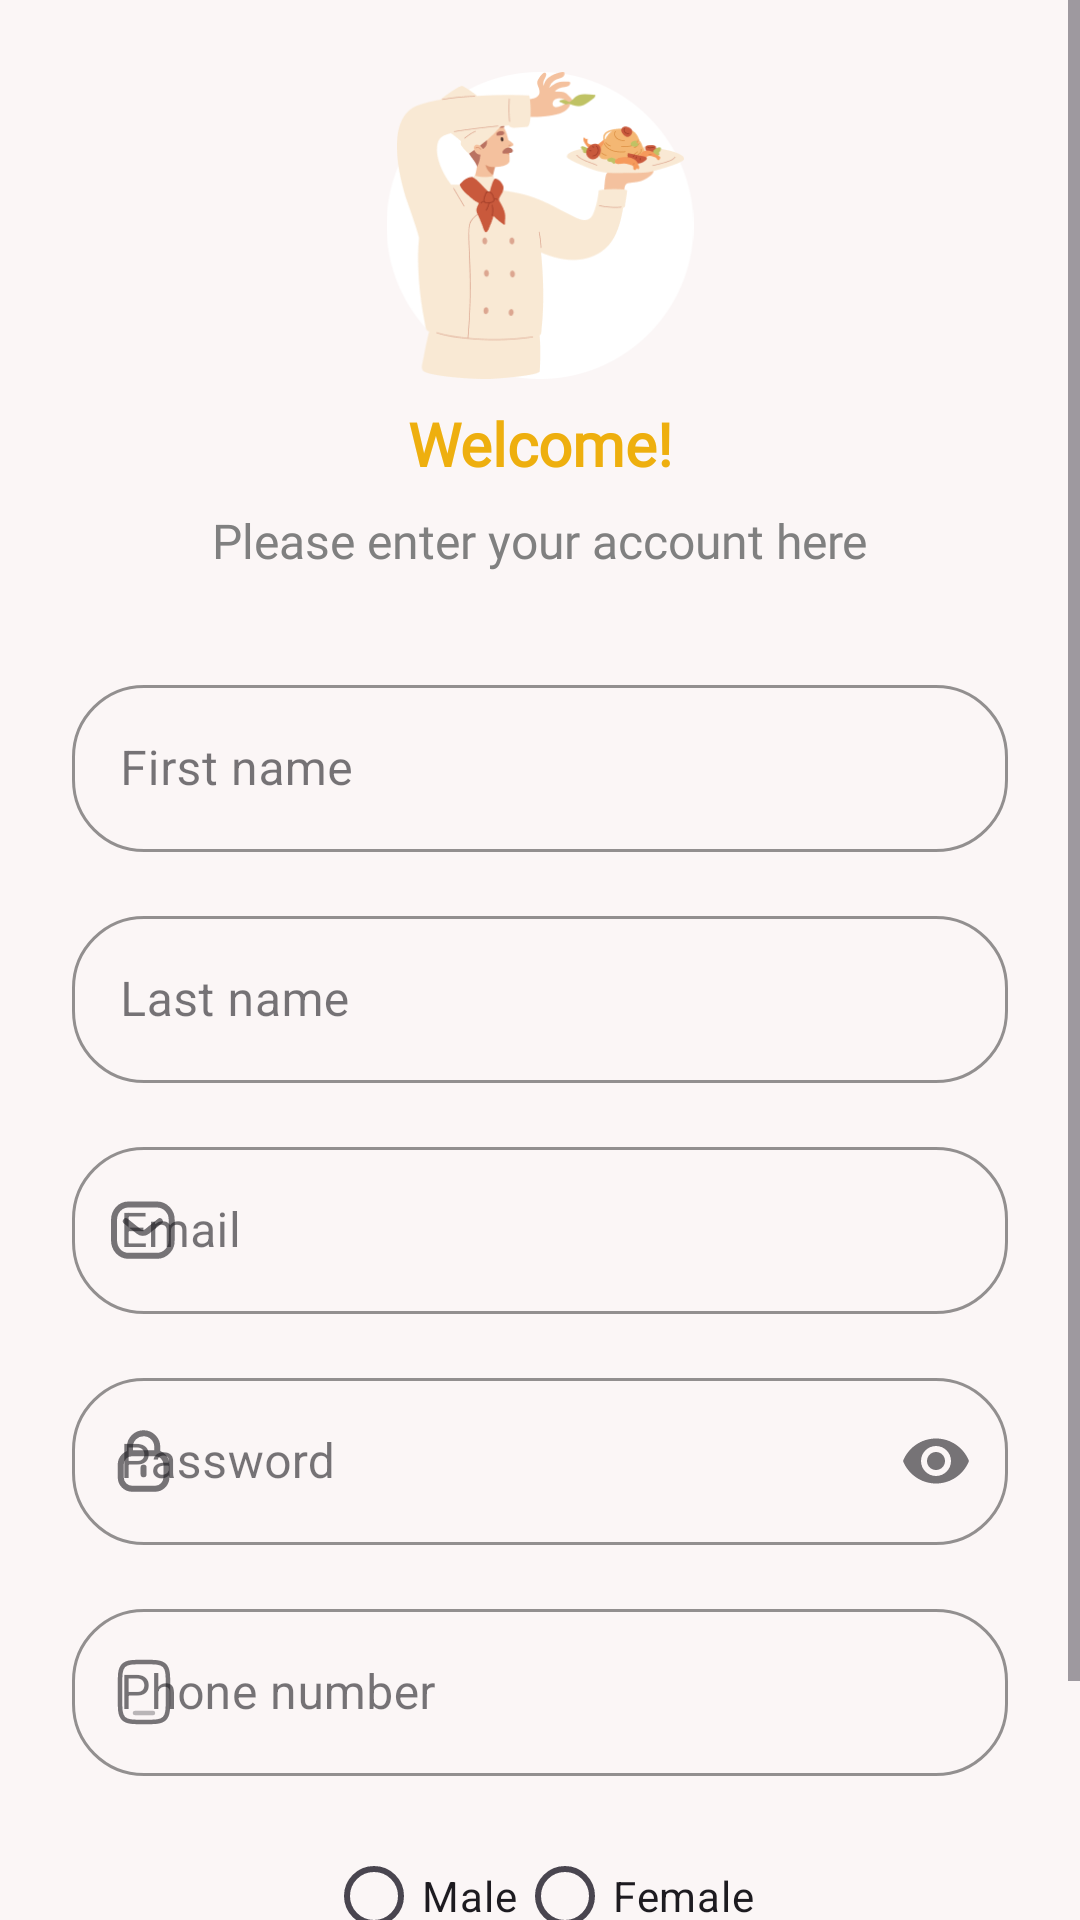

Here is an Android app screen rendered from its layout file. Give the layout XML and the strings, colors and styles it references.
<!-- AndroidManifest.xml: application theme Theme.RecipeMate -->
<!-- res/layout/fragment_register.xml -->
<?xml version="1.0" encoding="utf-8"?>
<ScrollView xmlns:android="http://schemas.android.com/apk/res/android"
    xmlns:app="http://schemas.android.com/apk/res-auto"
    xmlns:tools="http://schemas.android.com/tools"
    android:layout_width="match_parent"
    android:layout_height="match_parent"
    android:background="@color/lightWhite"
    android:fillViewport="true"
    tools:context=".ui.auth.register.RegisterFragment">

    <androidx.constraintlayout.widget.ConstraintLayout
        android:layout_width="match_parent"
        android:layout_height="wrap_content"
        android:padding="@dimen/_24dp">

        <androidx.constraintlayout.widget.Guideline
            android:id="@+id/guidelineWelcome"
            android:layout_width="wrap_content"
            android:layout_height="wrap_content"
            android:orientation="horizontal"
            app:layout_constraintGuide_percent="0.15" />

        <ImageView
            android:id="@+id/imageCircle"
            android:layout_width="wrap_content"
            android:layout_height="0dp"
            android:src="@drawable/circle"
            app:layout_constraintBottom_toTopOf="@+id/guidelineWelcome"
            app:layout_constraintEnd_toEndOf="parent"
            app:layout_constraintStart_toStartOf="parent"
            app:layout_constraintTop_toTopOf="parent" />

        <ImageView
            android:id="@+id/imageRegister"
            android:layout_width="wrap_content"
            android:layout_height="0dp"
            android:src="@drawable/register"
            app:layout_constraintBottom_toTopOf="@+id/guidelineWelcome"
            app:layout_constraintEnd_toEndOf="parent"
            app:layout_constraintStart_toStartOf="parent"
            app:layout_constraintTop_toTopOf="parent" />

        <TextView
            android:id="@+id/textWelcome"
            style="@style/AuthSecondHeaderTextStyle"
            android:layout_width="wrap_content"
            android:layout_height="wrap_content"
            android:layout_marginTop="@dimen/_8dp"
            android:text="@string/welcome"
            android:textColor="@color/primaryColor"
            app:layout_constraintEnd_toEndOf="parent"
            app:layout_constraintStart_toStartOf="parent"
            app:layout_constraintTop_toBottomOf="@id/imageRegister" />

        <TextView
            android:id="@+id/textEnterYourAccount"
            style="@style/AuthBodyTextStyle"
            android:layout_width="wrap_content"
            android:layout_height="wrap_content"
            android:layout_marginTop="@dimen/_8dp"
            android:text="@string/please_enter_your_account_here"
            app:layout_constraintEnd_toEndOf="parent"
            app:layout_constraintStart_toStartOf="parent"
            app:layout_constraintTop_toBottomOf="@+id/textWelcome" />

        <com.google.android.material.textfield.TextInputLayout
            android:id="@+id/firstNameEditText"
            style="@style/CustomTextInputLayoutStyle"
            android:layout_width="match_parent"
            android:layout_height="wrap_content"
            android:layout_marginTop="@dimen/_32dp"
            android:hint="@string/first_name"
            app:layout_constraintEnd_toEndOf="parent"
            app:layout_constraintStart_toStartOf="parent"
            app:layout_constraintTop_toBottomOf="@+id/textEnterYourAccount">

            <com.google.android.material.textfield.TextInputEditText
                android:layout_width="match_parent"
                android:layout_height="wrap_content" />
        </com.google.android.material.textfield.TextInputLayout>

        <com.google.android.material.textfield.TextInputLayout
            android:id="@+id/lastNameEditText"
            style="@style/CustomTextInputLayoutStyle"
            android:layout_width="match_parent"
            android:layout_height="wrap_content"
            android:layout_marginTop="@dimen/_16dp"
            android:hint="@string/last_name"
            app:layout_constraintEnd_toEndOf="parent"
            app:layout_constraintStart_toStartOf="parent"
            app:layout_constraintTop_toBottomOf="@+id/firstNameEditText">

            <com.google.android.material.textfield.TextInputEditText
                android:layout_width="match_parent"
                android:layout_height="wrap_content" />
        </com.google.android.material.textfield.TextInputLayout>


        <com.google.android.material.textfield.TextInputLayout
            android:id="@+id/emailEditText"
            style="@style/CustomTextInputLayoutStyle"
            android:layout_width="match_parent"
            android:layout_height="wrap_content"
            android:layout_marginTop="@dimen/_16dp"
            android:hint="@string/email"
            app:layout_constraintEnd_toEndOf="parent"
            app:layout_constraintStart_toStartOf="parent"
            app:layout_constraintTop_toBottomOf="@+id/lastNameEditText"
            app:startIconDrawable="@drawable/ic_email">

            <com.google.android.material.textfield.TextInputEditText
                android:layout_width="match_parent"
                android:layout_height="wrap_content" />
        </com.google.android.material.textfield.TextInputLayout>

        <com.google.android.material.textfield.TextInputLayout
            android:id="@+id/passwordEditText"
            style="@style/CustomTextInputLayoutStyle"
            android:layout_width="match_parent"
            android:layout_height="wrap_content"
            android:layout_marginTop="@dimen/_16dp"
            android:hint="Password"
            app:endIconMode="password_toggle"
            app:layout_constraintEnd_toEndOf="parent"
            app:layout_constraintStart_toStartOf="parent"
            app:layout_constraintTop_toBottomOf="@+id/emailEditText"
            app:startIconDrawable="@drawable/ic_lock">

            <com.google.android.material.textfield.TextInputEditText
                android:layout_width="match_parent"
                android:layout_height="wrap_content"
                android:inputType="textPassword" />
        </com.google.android.material.textfield.TextInputLayout>

        <com.google.android.material.textfield.TextInputLayout
            android:id="@+id/phoneNumberEditText"
            style="@style/CustomTextInputLayoutStyle"
            android:layout_width="match_parent"
            android:layout_height="wrap_content"
            android:layout_marginTop="@dimen/_16dp"
            android:hint="Phone number"
            app:layout_constraintEnd_toEndOf="parent"
            app:layout_constraintStart_toStartOf="parent"
            app:layout_constraintTop_toBottomOf="@+id/passwordEditText"
            app:startIconDrawable="@drawable/ic_smartphone">

            <com.google.android.material.textfield.TextInputEditText
                android:layout_width="match_parent"
                android:layout_height="wrap_content" />
        </com.google.android.material.textfield.TextInputLayout>

        <RadioGroup
            android:id="@+id/genderRadioGroup"
            android:layout_width="wrap_content"
            android:layout_height="wrap_content"
            android:layout_marginTop="@dimen/_16dp"
            android:orientation="horizontal"
            app:layout_constraintEnd_toEndOf="parent"
            app:layout_constraintStart_toStartOf="parent"
            app:layout_constraintTop_toBottomOf="@+id/phoneNumberEditText">

            <RadioButton
                android:id="@+id/maleRadioButton"
                android:layout_width="wrap_content"
                android:layout_height="wrap_content"
                android:text="@string/male" />

            <RadioButton
                android:id="@+id/femaleRadioButton"
                android:layout_width="wrap_content"
                android:layout_height="wrap_content"
                android:text="@string/female" />
        </RadioGroup>

        <Button
            android:id="@+id/signUpButton"
            android:layout_width="match_parent"
            android:layout_height="wrap_content"
            android:padding="@dimen/_16dp"
            android:text="@string/sign_up"
            app:layout_constraintBottom_toBottomOf="parent"
            app:layout_constraintEnd_toEndOf="parent"
            app:layout_constraintStart_toStartOf="parent"
            app:layout_constraintTop_toBottomOf="@+id/genderRadioGroup" />
    </androidx.constraintlayout.widget.ConstraintLayout>


</ScrollView>
<!-- resources referenced by this layout -->
<resources>
  <color name="lightWhite">#FBF6F6</color>
  <color name="primaryColor">#EEAF0E</color>
  <dimen name="_16dp">16dp</dimen>
  <dimen name="_24dp">24dp</dimen>
  <dimen name="_32dp">32dp</dimen>
  <dimen name="_8dp">8dp</dimen>
  <!-- drawable ic_email (drawable) -->
  <vector xmlns:android="http://schemas.android.com/apk/res/android"
      android:width="24dp"
      android:height="24dp"
      android:viewportWidth="24"
      android:viewportHeight="24">
    <path
        android:pathData="M17.268,9.061L13.002,12.495C12.195,13.128 11.064,13.128 10.256,12.495L5.954,9.061"
        android:strokeLineJoin="round"
        android:strokeWidth="2"
        android:fillColor="#00000000"
        android:strokeColor="@color/blackColor"
        android:strokeLineCap="round"/>
    <path
        android:pathData="M6.888,3.5H16.316C17.675,3.515 18.969,4.09 19.896,5.09C20.823,6.09 21.302,7.429 21.222,8.794V15.322C21.302,16.687 20.823,18.026 19.896,19.026C18.969,20.026 17.675,20.601 16.316,20.616H6.888C3.968,20.616 2,18.241 2,15.322V8.794C2,5.875 3.968,3.5 6.888,3.5Z"
        android:strokeLineJoin="round"
        android:strokeWidth="2"
        android:fillColor="#00000000"
        android:fillType="evenOdd"
        android:strokeColor="@color/blackColor"
        android:strokeLineCap="round"/>
  </vector>
  <!-- drawable ic_smartphone (drawable) -->
  <vector xmlns:android="http://schemas.android.com/apk/res/android"
      android:width="24dp"
      android:height="24dp"
      android:viewportWidth="24"
      android:viewportHeight="24">
    <path
        android:pathData="M4,10C4,6.229 4,4.343 5.172,3.172C6.343,2 8.229,2 12,2C15.771,2 17.657,2 18.828,3.172C20,4.343 20,6.229 20,10V14C20,17.771 20,19.657 18.828,20.828C17.657,22 15.771,22 12,22C8.229,22 6.343,22 5.172,20.828C4,19.657 4,17.771 4,14V10Z"
        android:strokeWidth="1.5"
        android:fillColor="#00000000"
        android:strokeColor="#1C274C"/>
    <path
        android:pathData="M15,19H9"
        android:strokeAlpha="0.5"
        android:strokeWidth="1.5"
        android:fillColor="#00000000"
        android:strokeColor="#1C274C"
        android:fillAlpha="0.5"
        android:strokeLineCap="round"/>
  </vector>
  <string name="email">Email </string>
  <string name="female">Female</string>
  <string name="first_name">First name</string>
  <string name="last_name">Last name</string>
  <string name="male">Male</string>
  <string name="please_enter_your_account_here">Please enter your account here</string>
  <string name="sign_up">Sign Up</string>
  <string name="welcome">Welcome!</string>
  <style name="AuthBodyTextStyle">
          <item name="android:textColor">@color/greyColor</item>
          <item name="android:textSize">@dimen/_16sp</item>
          <item name="android:fontFamily">@font/roboto</item>
      </style>
  <style name="AuthSecondHeaderTextStyle">
          <item name="android:textSize">@dimen/_20sp</item>
          <item name="android:textStyle">bold</item>
          <item name="android:fontFamily">@font/roboto</item>
      </style>
  <style name="CustomTextInputLayoutStyle" parent="Widget.MaterialComponents.TextInputLayout.OutlinedBox">
  
          <item name="boxBackgroundMode">outline</item>
          <item name="boxStrokeColor">@color/primaryColor</item>
          <item name="boxCornerRadiusTopStart">@dimen/_24dp</item>
          <item name="boxCornerRadiusTopEnd">@dimen/_24dp</item>
          <item name="boxCornerRadiusBottomStart">@dimen/_24dp</item>
          <item name="boxCornerRadiusBottomEnd">@dimen/_24dp</item>
      </style>
  <style name="Theme.RecipeMate" parent="Base.Theme.RecipeMate" />
  <color name="blackColor">#000000</color>
  <color name="greyColor">#808080</color>
  <dimen name="_16sp">16sp</dimen>
  <dimen name="_20sp">20sp</dimen>
  <style name="Base.Theme.RecipeMate" parent="Theme.Material3.DayNight.NoActionBar">
          
          <item name="colorPrimary">@color/primaryColor</item>
      </style>
</resources>
